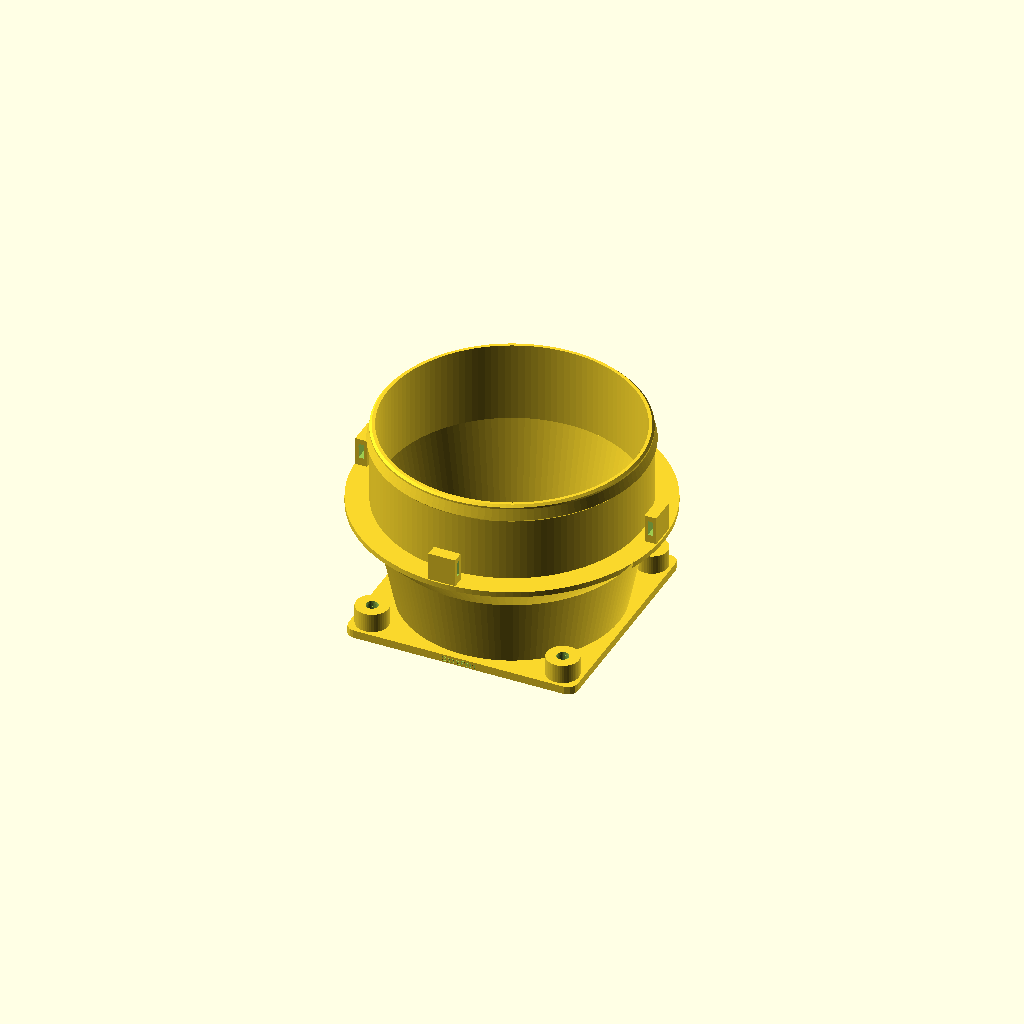
Cell 1: rendered with the file's own defaults.
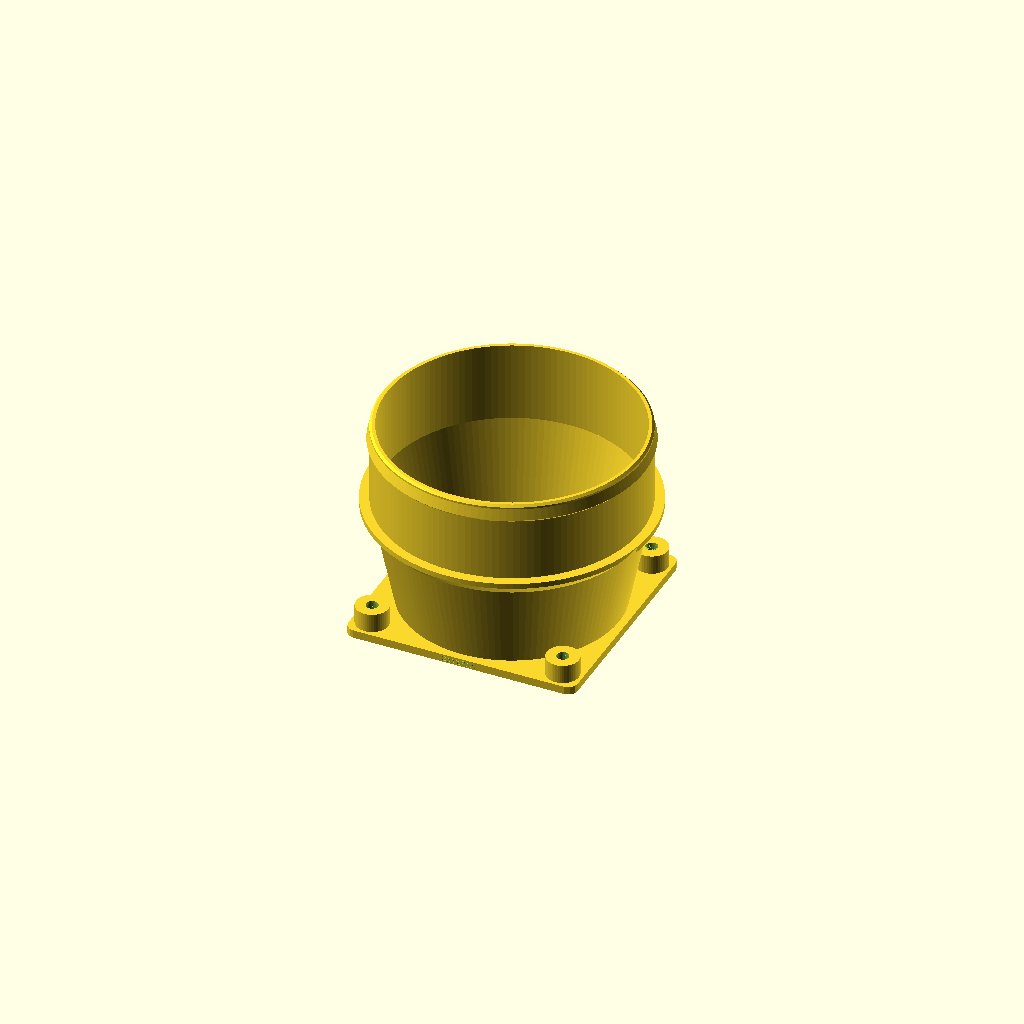
Cell 2 — zip_tie_tabs set to false, the other parameters unchanged.
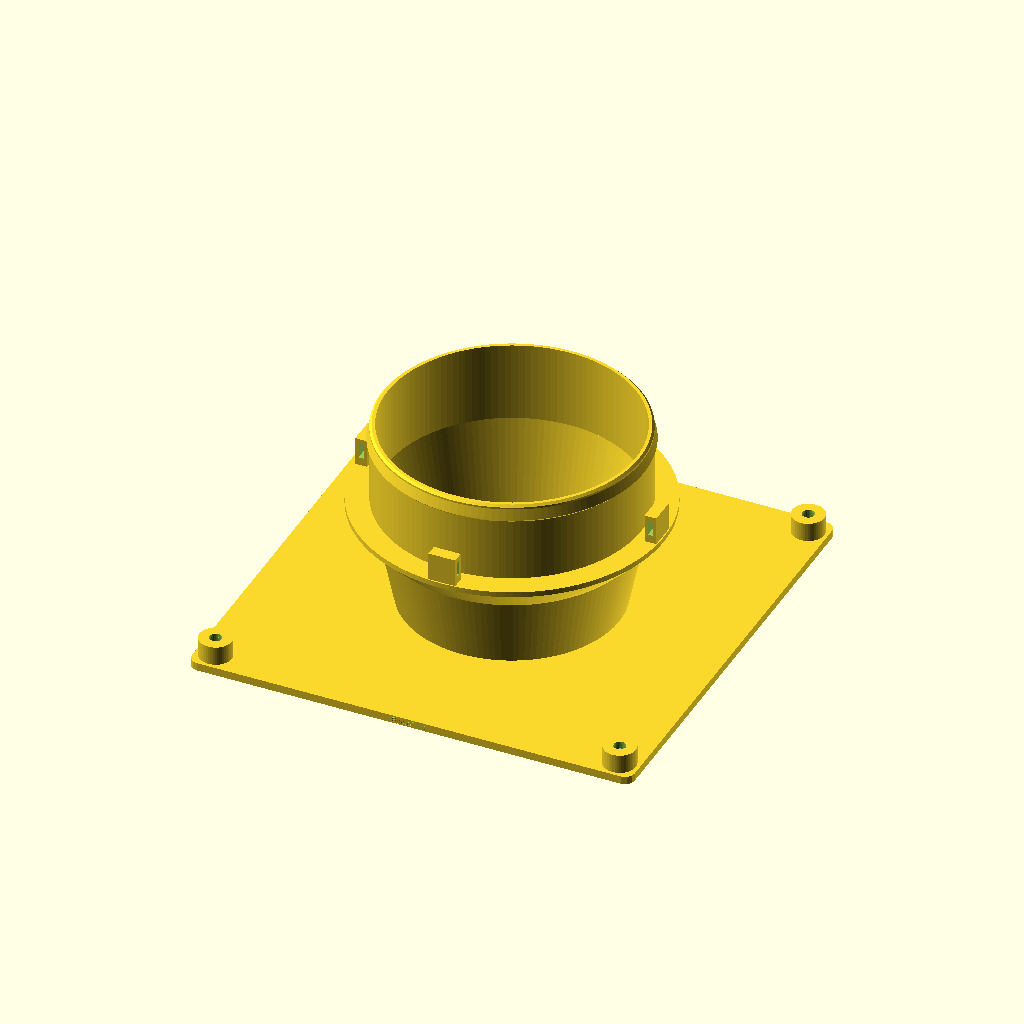
Cell 3: fan_size = 160 (everything else at default).
One fixed orthographic camera (rotation 55°, 0°, 25°; colour scheme Cornfield) for every cell.
OpenSCAD source file models/fan_duct.scad:
// SporePrint 80mm Fan Duct Adapter
// Adapts an 80 mm PC fan to a 4-inch (100-102 mm) flexible duct
// for directing FAE into or out of a grow chamber.
//
// ── FITS (final BOM parts) ─────────────────────────────────────────────────
//   * Noctua NF-A8 PWM, 12 V (Amazon B00NEMG62M) — 80 x 80 x 25 mm,
//     71.5 x 71.5 mm hole pattern. Source: Noctua NF-A8 PWM infosheet
//     (cdn.noctua.at/media/noctua_nf_a8_pwm_infosheet_en_web.pdf) + Noctua
//     spec page. Noctua does not publish the hole Ø; like every 80 mm fan
//     it clears an M4 shank.
//   * Arctic P8 PWM PST (Amazon B07XR1KLLK, ACFAN00150A) — 80 x 80 x 25 mm,
//     71.5 mm hole pitch, Ø4.40 frame holes, 5.0 mm corner flanges.
//     Source: Arctic "P8 Series 2D Drawing" (rev 2024-03-12) and "80mm fan
//     mounting hole drawing" (Ø4.30 panel holes, Ø76.30 airflow cutout),
//     support.arctic.de/p8-pwm-pst/docs.
//   * Duct: any 4-inch / 100 mm flexible duct (foil, vinyl or PVC helix)
//     that slides OVER the spigot. Defaults assume ID 100 mm / OD 102 mm;
//     imperial 4" duct (ID 101.6) fits the defaults too. Measure yours and
//     set duct_id / duct_od if the fingers rub.
//
// ── HOW IT ASSEMBLES ───────────────────────────────────────────────────────
//   The fan's face sits flat on the flange face (the face printed on the
//   bed). Four M4 screws go in from the fan's FAR face, through the fan's
//   own corner holes, and thread into M4 brass heat-set inserts pressed
//   into the flange bosses from the fan side. The driver works from the
//   fan side, so nothing on the duct side (where the transition flares out
//   over the corners) is in the way. The duct slides over the spigot until
//   it hits the stop ring; one zip tie threaded through the four finger
//   tunnels (or a hose clamp above the fingers) cinches it down behind the
//   barb.
//   Either fan face can go against the flange (push into or pull out of
//   the duct). Noctua's bundled self-tapping fan screws and anti-vibration
//   mounts are meant for sheet-metal case panels and are NOT used here.
//   Default size: 86 x 86 mm flange (3 mm past the fan each side),
//   Ø114 mm max at the stop ring, 73 mm tall; spigot Ø97 (bore Ø93).
//
// ── BUY (per adapter) ──────────────────────────────────────────────────────
//   fan_mount = "insert" (default):
//     4x M4 heat-set insert, 8.1 mm long (ruthex RX-M4x8.1 / CNC Kitchen
//        M4x8.1) — press in from the fan face, ~230 °C iron, until flush.
//     4x M4 x 35 mm screw (ISO 4762 socket head or ISO 7380 button head,
//        A2 stainless for the humid closet). 25 mm fan + full 8.1 mm insert
//        engagement; the boss is open on top so M4 x 40 also fits.
//        M4 x 30 works too (5 mm of thread engaged).
//   fan_mount = "nut":
//     4x M4 hex nut (ISO 4032, 7 mm AF x 3.2 mm) dropped into the traps on
//        the duct side of each boss, + 4x M4 x 35 mm screw as above.
//   Duct retention: 1x zip tie >= 400 mm (16") long — the BOM buys 18" (457 mm) — <= 4.8 mm wide,
//     <= 1.4 mm thick (threads through the finger tunnels), or a 4"
//     worm-drive hose clamp (<= 12.7 mm band) on the bare spigot above the
//     fingers.
//   The echo() lines at render time repeat the screw length for the
//   current parameters.
//
// ── PRINT ──────────────────────────────────────────────────────────────────
//   Single piece. PETG (preferred in the humid closet) or PLA, 0.2 mm
//   layers, 3 perimeters. Print exactly as rendered: flange (fan face) flat
//   on the bed, spigot up. NO SUPPORTS: the stop-ring and barb undersides
//   are 45° chamfers, the transition leans ~12° off vertical, the finger
//   tunnel roofs bridge 2 mm, and the insert-pocket ceiling bridges a
//   0.55 mm annulus. After printing, flip the part and press the inserts
//   in from the fan face.
//
// ── PRESETS (-D) ───────────────────────────────────────────────────────────
//   (default)                  M4 heat-set inserts, zip-tie fingers.
//   -D 'fan_mount="nut"'       M4 hex-nut traps instead of inserts; bolt
//                              holes are fan_hole_d (Arctic's Ø4.30).
//   -D 'SP_FASTENER="self_tap"' insert pockets become Ø3.3 pilots for M4
//                              self-tapping (plastite) screws — no inserts.
//   -D zip_tie_tabs=false      plain spigot + stop ring, for a hose clamp.
//   -D duct_id=101.6 -D duct_od=104   imperial 4" flex duct (larger OD).
//   Any top-of-file parameter can be overridden the same way, e.g.
//   -D SP_INSERT_HOLE_TWEAK=-0.1 if inserts go in too loose.
//
// github.com/sporeprint — open-source mushroom cultivation platform

include <lib/sp_inserts.scad>

// ── Parameters ────────────────────────────────────────────────
fan_size       = 80;    // mm — fan frame outer dimension
fan_thickness  = 25;    // mm — fan frame depth (screw length calc)
fan_hole_d     = 4.3;   // mm — M4 bolt hole Ø (fan_mount="nut"); Arctic Ø4.30
fan_hole_inset = 4.25;  // mm — screw hole center from fan edge (71.5 mm pitch)
fan_opening    = 76.3;  // mm — airflow opening Ø (Arctic recommended cutout)
duct_od        = 102;   // mm — 4-inch duct outer diameter
duct_id        = 100;   // mm — 4-inch duct inner diameter
duct_clearance = 1.5;   // mm — radial slack, duct ID over the spigot OD
duct_insert    = 30;    // mm — how far the duct slides onto the spigot
transition_h   = 40;    // mm — height of square-to-round transition
wall           = 2;     // mm — wall thickness
flange_depth   = 3;     // mm — fan mounting flange thickness
flange_margin  = 3;     // mm — flange overhang past the fan frame, per side
flange_corner_r = 3.5;  // mm — flange corner radius
barb_height    = 2;     // mm — barb ramp length is 2 x this (axial)
barb_width     = 1;     // mm — barb radial height above the spigot
stop_h         = 2;     // mm — duct stop ring thickness

// Fan fastening
fan_mount      = "insert"; // "insert" (M4 heat-set) | "nut" (M4 hex-nut trap)
fan_insert     = "M4";     // insert/screw size (fan holes are Ø4.3-4.4)
fan_boss_d     = 12;       // mm — boss Ø (fits the M4 insert AND nut trap)
nut_af         = 7.0;      // mm — M4 hex nut across flats (ISO 4032)
nut_h          = 3.2;      // mm — M4 hex nut thickness
nut_clearance  = 0.3;      // mm — per side, nut in its trap

// Zip tie parameters
zip_tie_tabs = true; // four tie-guide fingers on the stop ring
zt_width     = 5.6;  // mm — zip tie slot width (axial) — 4.8 mm tie + 0.4/side
zt_height    = 2.0;  // mm — zip tie slot height (radial depth) — 1.4 mm tie
zt_tab_width = 10;   // mm — finger width (tangential)
zt_tab_depth = 4.4;  // mm — finger radial thickness (skin + slot + skin)
zt_gap       = 1.0;  // mm — radial gap, duct OD to finger inner face
zt_tie_z     = 3;    // mm — slot bottom above the duct stop face
zt_roof      = 2;    // mm — finger material above the slot

// ── Derived ───────────────────────────────────────────────────
fan_r          = fan_opening / 2;
duct_r         = duct_od / 2;
total_h        = flange_depth + transition_h + duct_insert;
flange_size    = fan_size + 2 * flange_margin;
fan_hole_spacing = fan_size - 2 * fan_hole_inset;          // 71.5
fan_hole_pos   = [for (x = [-1, 1]) for (y = [-1, 1])
                    [x * fan_hole_spacing / 2, y * fan_hole_spacing / 2]];
fan_boss_h     = sp_insert_boss_h(fan_insert);             // 10.1 for M4
nut_trap_af    = nut_af + 2 * nut_clearance;
nut_trap_ac    = nut_trap_af / cos(30);
nut_floor_z    = flange_depth + 1.5;                       // trap floor

collar_r       = duct_id / 2 - duct_clearance;             // spigot OD / 2
collar_ri      = collar_r - wall;                          // spigot bore
z_collar       = flange_depth + transition_h;              // duct stop face
zt_r_in        = duct_r + zt_gap;                          // finger inner face
zt_finger_h    = zt_tie_z + zt_width + zt_roof;
zt_skin        = (zt_tab_depth - zt_height) / 2;
stop_r         = zip_tie_tabs
                   ? sqrt(pow(zt_r_in + zt_tab_depth, 2) + pow(zt_tab_width / 2, 2)) + 0.3
                   : duct_r + 1;
// Transition wall: flares from the fan opening (tr_ri0/tr_ro0 at the flange
// top) to the spigot; the stop ring's 45° underside meets its outer wall at
// (r_ch, z_ch).
tr_ri0         = fan_r;
tr_ro0         = fan_r + wall;
tr_k           = (collar_r - tr_ro0) / transition_h;       // outer slope dr/dz
z_ch           = (stop_r - z_collar + stop_h - tr_ro0 + tr_k * flange_depth) / (tr_k - 1);
r_ch           = tr_ro0 + tr_k * (z_ch - flange_depth);

// Screw length for the current mode. The fan body is the clamped part (no
// counterbore). sp_screw_len() = 25 + 8.1 = 33.1 for full insert engagement;
// round UP to stock (5 mm steps) because the boss is open on top, so the
// extra run-out is harmless and the whole insert is engaged.
fan_screw_min  = fan_mount == "nut"
                   ? fan_thickness + nut_floor_z + nut_h + 1
                   : sp_screw_len(fan_insert, fan_thickness, counterbore = false);
fan_screw_len  = ceil(fan_screw_min / 5) * 5;

// ── Sanity checks ─────────────────────────────────────────────
assert(fan_mount == "insert" || fan_mount == "nut",
       str("fan_mount must be \"insert\" or \"nut\", got ", fan_mount));
assert(fan_boss_d >= sp_insert_boss_d(fan_insert) - 0.001,
       "fan_boss_d too small for the insert wall");
assert(fan_mount != "nut" || fan_boss_d >= nut_trap_ac + 2 * 1.2,
       "fan_boss_d too small for the nut trap");
assert(fan_hole_inset + flange_margin >= fan_boss_d / 2 + 0.8,
       "boss would break out of the flange edge — raise flange_margin");
// boss centre sits (flange_margin + fan_hole_inset) in from both edges;
// the corner arc must stay clear of it along the diagonal
assert(flange_corner_r <= flange_margin + fan_hole_inset &&
       (flange_margin + fan_hole_inset - flange_corner_r) * sqrt(2) + flange_corner_r
           >= fan_boss_d / 2 + 0.8,
       "flange corner radius would cut into a boss");
assert(fan_r + wall + (collar_r - fan_r - wall) * (fan_boss_h - flange_depth) / transition_h
           < fan_hole_spacing / 2 * sqrt(2) - fan_boss_d / 2,
       "transition wall runs into the fan bosses");
assert(zt_skin >= 0.8, "zt_tab_depth too thin around the tie slot");
// Everything above the bosses is open up to the stop-ring chamfer: room
// for the screw run-out (+5 mm for a longer screw) and for dropping nuts in.
assert(z_ch > max(fan_screw_len - fan_thickness + 5, fan_boss_h + nut_h + 3),
       "stop-ring chamfer too low over the fan screws — raise transition_h");

echo(str("fan_duct: 4x ", fan_insert, " x ", fan_screw_len, " mm ",
         fan_mount == "nut" ? "machine screws + 4x hex nuts" :
         SP_FASTENER == "self_tap" ? "self-tapping (plastite) screws, no inserts" :
         str("machine screws + 4x heat-set inserts (L ", sp_insert_len(fan_insert), " mm)"),
         ", driven in from the fan's far face"));

// ── Fan mounting flange (square) + fastener bosses ────────────
module fan_flange() {
    difference() {
        union() {
            // Plate overhanging the fan frame by flange_margin
            linear_extrude(flange_depth)
                offset(r = flange_corner_r)
                    square(flange_size - 2 * flange_corner_r, center = true);
            // Fastener bosses on the duct side, one per fan hole
            for (p = fan_hole_pos)
                translate([p[0], p[1], 0])
                    cylinder(h = fan_boss_h, d = fan_boss_d, $fn = 48);
        }

        // Central opening (matches the fan blade area)
        translate([0, 0, -1])
            cylinder(h = flange_depth + 2, r = fan_r, $fn = 128);

        // Fastener cut at each hole
        for (p = fan_hole_pos)
            translate([p[0], p[1], 0])
                fan_fastener_cut();
    }
}

// Screw path at one hole, fan face at z = 0, boss above.
module fan_fastener_cut() {
    if (fan_mount == "nut") {
        // Bolt hole through flange + boss, hex trap open to the duct side
        translate([0, 0, -0.01])
            cylinder(h = fan_boss_h + 0.02, d = fan_hole_d, $fn = 24);
        translate([0, 0, nut_floor_z])
            cylinder(h = fan_boss_h, d = nut_trap_ac, $fn = 6);
    } else {
        // Heat-set insert pocket, mouth on the fan face (pressed in from there)
        mirror([0, 0, 1]) sp_insert_pocket(fan_insert);
        // Screw run-out above the pocket so longer screws never bottom out
        translate([0, 0, sp_insert_depth(fan_insert) - 0.01])
            cylinder(h = fan_boss_h, d = sp_screw_clearance_d(fan_insert), $fn = 32);
    }
}

// ── Square-to-round transition (hollow funnel + duct stop ring) ──
// One revolved wall profile: flares from the fan opening to the spigot
// bore, then a stop ring whose underside is a 45° chamfer (no supports).
module transition() {
    rotate_extrude($fn = 128)
        polygon([
            [tr_ri0, 0],
            [tr_ro0, 0],
            [tr_ro0, flange_depth],
            [r_ch, z_ch],
            [stop_r, z_collar - stop_h],
            [stop_r, z_collar],
            [collar_ri, z_collar],
            [tr_ri0, flange_depth],
        ]);
}

// ── Duct spigot (round, with retention barb) ──────────────────
// The duct slides OVER this. Barb near the tip: gentle lead-in ramp,
// 45° back face; a tie cinched below it locks the duct on.
module duct_collar() {
    z_top    = total_h;
    tip_ch   = 0.8;                     // lead-in chamfer at the tip
    tip_land = 1.5;
    zb2 = z_top - tip_land;             // ramp top (back to spigot OD)
    zb1 = zb2 - 2 * barb_height;        // barb peak
    zb0 = zb1 - barb_width;             // 45° back face start
    rotate_extrude($fn = 128)
        polygon([
            [collar_ri, z_collar - 0.01],
            [collar_r, z_collar - 0.01],
            [collar_r, zb0],
            [collar_r + barb_width, zb1],
            [collar_r, zb2],
            [collar_r, z_top - tip_ch],
            [collar_r - tip_ch, z_top],
            [collar_ri, z_top],
        ]);
}

// ── Zip tie guide fingers (on the stop ring, outside the duct) ─
// Each finger has a tangential tunnel; one zip tie threads through all
// four and around the duct, so the tie can't walk off the duct.
module zt_retention_tabs() {
    for (a = [0, 90, 180, 270])
        rotate([0, 0, a])
            difference() {
                translate([zt_r_in, -zt_tab_width / 2, z_collar - 0.01])
                    cube([zt_tab_depth, zt_tab_width, zt_finger_h + 0.01]);
                // Zip tie tunnel (runs tangentially through the finger)
                translate([zt_r_in + zt_skin, -zt_tab_width / 2 - 1,
                           z_collar + zt_tie_z])
                    cube([zt_height, zt_tab_width + 2, zt_width]);
            }
}

// ── Full assembly ─────────────────────────────────────────────
module fan_duct() {
    fan_flange();
    transition();
    duct_collar();
    if (zip_tie_tabs) zt_retention_tabs();
}

// Wordmark engraved into the front edge of the square fan flange
// (the only flat face — the rest is the transition cone + collar).
module fan_duct_printable() {
    difference() {
        fan_duct();
        translate([0, -flange_size / 2 + 0.4, 0.5])
            rotate([90, 0, 0])
                linear_extrude(0.5)
                    text("SporePrint", size = 2, halign = "center",
                         font = "Liberation Sans");
    }
}

// ── Render ─────────────────────────────────────────────────────
fan_duct_printable();
Parameter table extracted from the source (name, type, default, range or options):
fan_size: number, default 80
fan_thickness: number, default 25
fan_hole_d: number, default 4.3
fan_hole_inset: number, default 4.25
fan_opening: number, default 76.3
duct_od: number, default 102
duct_id: number, default 100
duct_clearance: number, default 1.5
duct_insert: number, default 30
transition_h: number, default 40
wall: number, default 2
flange_depth: number, default 3
flange_margin: number, default 3
flange_corner_r: number, default 3.5
barb_height: number, default 2
barb_width: number, default 1
stop_h: number, default 2
fan_mount: string, default "insert"
fan_insert: string, default "M4"
fan_boss_d: number, default 12
nut_af: number, default 7
nut_h: number, default 3.2
nut_clearance: number, default 0.3
zip_tie_tabs: bool, default true
zt_width: number, default 5.6
zt_height: number, default 2
zt_tab_width: number, default 10
zt_tab_depth: number, default 4.4
zt_gap: number, default 1
zt_tie_z: number, default 3
zt_roof: number, default 2
